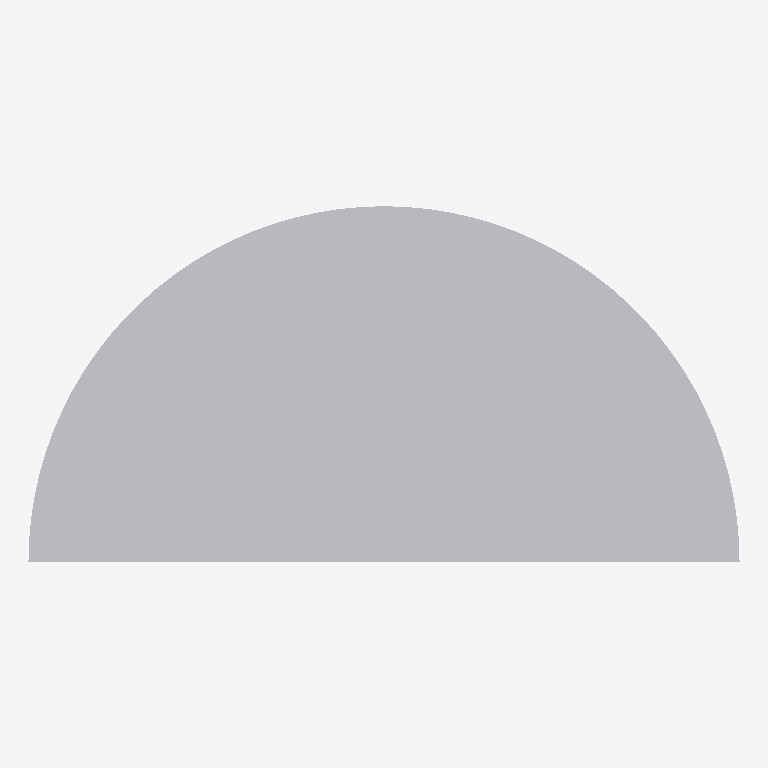
Plan cut of the same IFC building model at storey 'Floor' (level 0.00 m, cut at 1.40 m), seen from above with north up, elements coloured by IFC class: 1 other element (light grey). No cut surface shows.
Extent 2.0 m × 1.0 m × 1.0 m (x, y, z). Storeys (1): Floor at 0.00 m. Elements (1): 1 IfcBuildingElementProxy.

HEADER;
FILE_DESCRIPTION(('ViewDefinition [CoordinationView_V2.0]'),'2;1');
FILE_NAME('test.ifc','2024-01-01',(''),(''),'','','');
FILE_SCHEMA(('IFC2X3'));
ENDSEC;
DATA;
#15=IFCPROJECT('1001',#3,'FuzzV2',$,$,$,$,(#14),#8);
#17=IFCSITE('1002',#3,'Site',$,$,#16,$,$,.ELEMENT.,$,$,$,$,$);
#19=IFCBUILDING('1004',#3,'Building',$,$,#16,$,$,.ELEMENT.,$,$,$);
#21=IFCBUILDINGSTOREY('1006',#3,'Floor',$,$,#16,$,$,.ELEMENT.,0.0);
#113=IFCBUILDINGELEMENTPROXY('TC01',#3,'TrimmedCurveElem',$,$,#16,#112,$,$);
ENDSEC;
